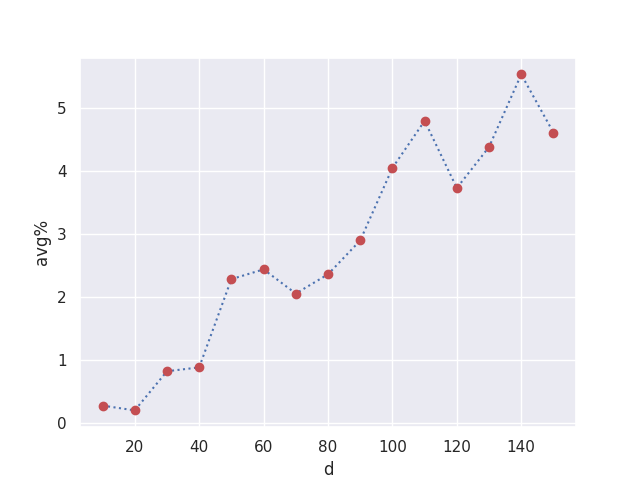

The table this chart was drawn from, first rows:
d, r1, r1^, r2, r2^, r3, r3^, r4, r4^, r5, r5^, avg%
10, 4.244, 4.24, 4.113, 4.088, 4.288, 4.285, 4.276, 4.266, 4.265, 4.25, 0.2744
20, 6.043, 6.03, 5.909, 5.894, 6.06, 6.056, 6.114, 6.107, 6.024, 6.002, 0.1981
30, 7.49, 7.449, 7.391, 7.302, 7.351, 7.324, 7.502, 7.398, 7.292, 7.248, 0.8196
40, 8.613, 8.519, 8.548, 8.439, 8.672, 8.586, 8.424, 8.371, 8.488, 8.453, 0.8811
50, 9.768, 9.45, 9.814, 9.537, 9.879, 9.646, 9.642, 9.539, 9.342, 9.163, 2.283
60, 10.4, 10.04, 10.72, 10.21, 10.59, 10.32, 10.38, 10.3, 10.43, 10.37, 2.438
70, 11.46, 11.31, 11.51, 11.13, 11.46, 11.06, 11.43, 11.4, 11.35, 11.13, 2.054
80, 12.06, 11.95, 12.26, 11.84, 12.25, 12.07, 12.16, 11.94, 12.3, 11.79, 2.359
90, 12.92, 12.39, 12.99, 12.82, 12.98, 12.67, 13.12, 12.58, 13.04, 12.71, 2.896
100, 13.84, 13.15, 13.75, 13.24, 13.54, 12.81, 13.79, 13.33, 13.7, 13.33, 4.049
110, 14.26, 13.61, 14.45, 13.87, 14.34, 13.57, 14.56, 13.87, 14.5, 13.74, 4.796
120, 14.9, 14.32, 14.74, 14.06, 15.2, 14.65, 15.07, 14.62, 15.04, 14.51, 3.73
130, 15.84, 15.06, 15.79, 15.28, 15.47, 14.84, 15.89, 14.9, 15.74, 15.2, 4.381
140, 16.1, 15.26, 16.26, 15.08, 16.28, 15.61, 16.51, 15.46, 16.19, 15.42, 5.534
150, 16.86, 16.31, 16.72, 15.94, 16.69, 15.87, 16.82, 16.04, 16.6, 15.67, 4.609
